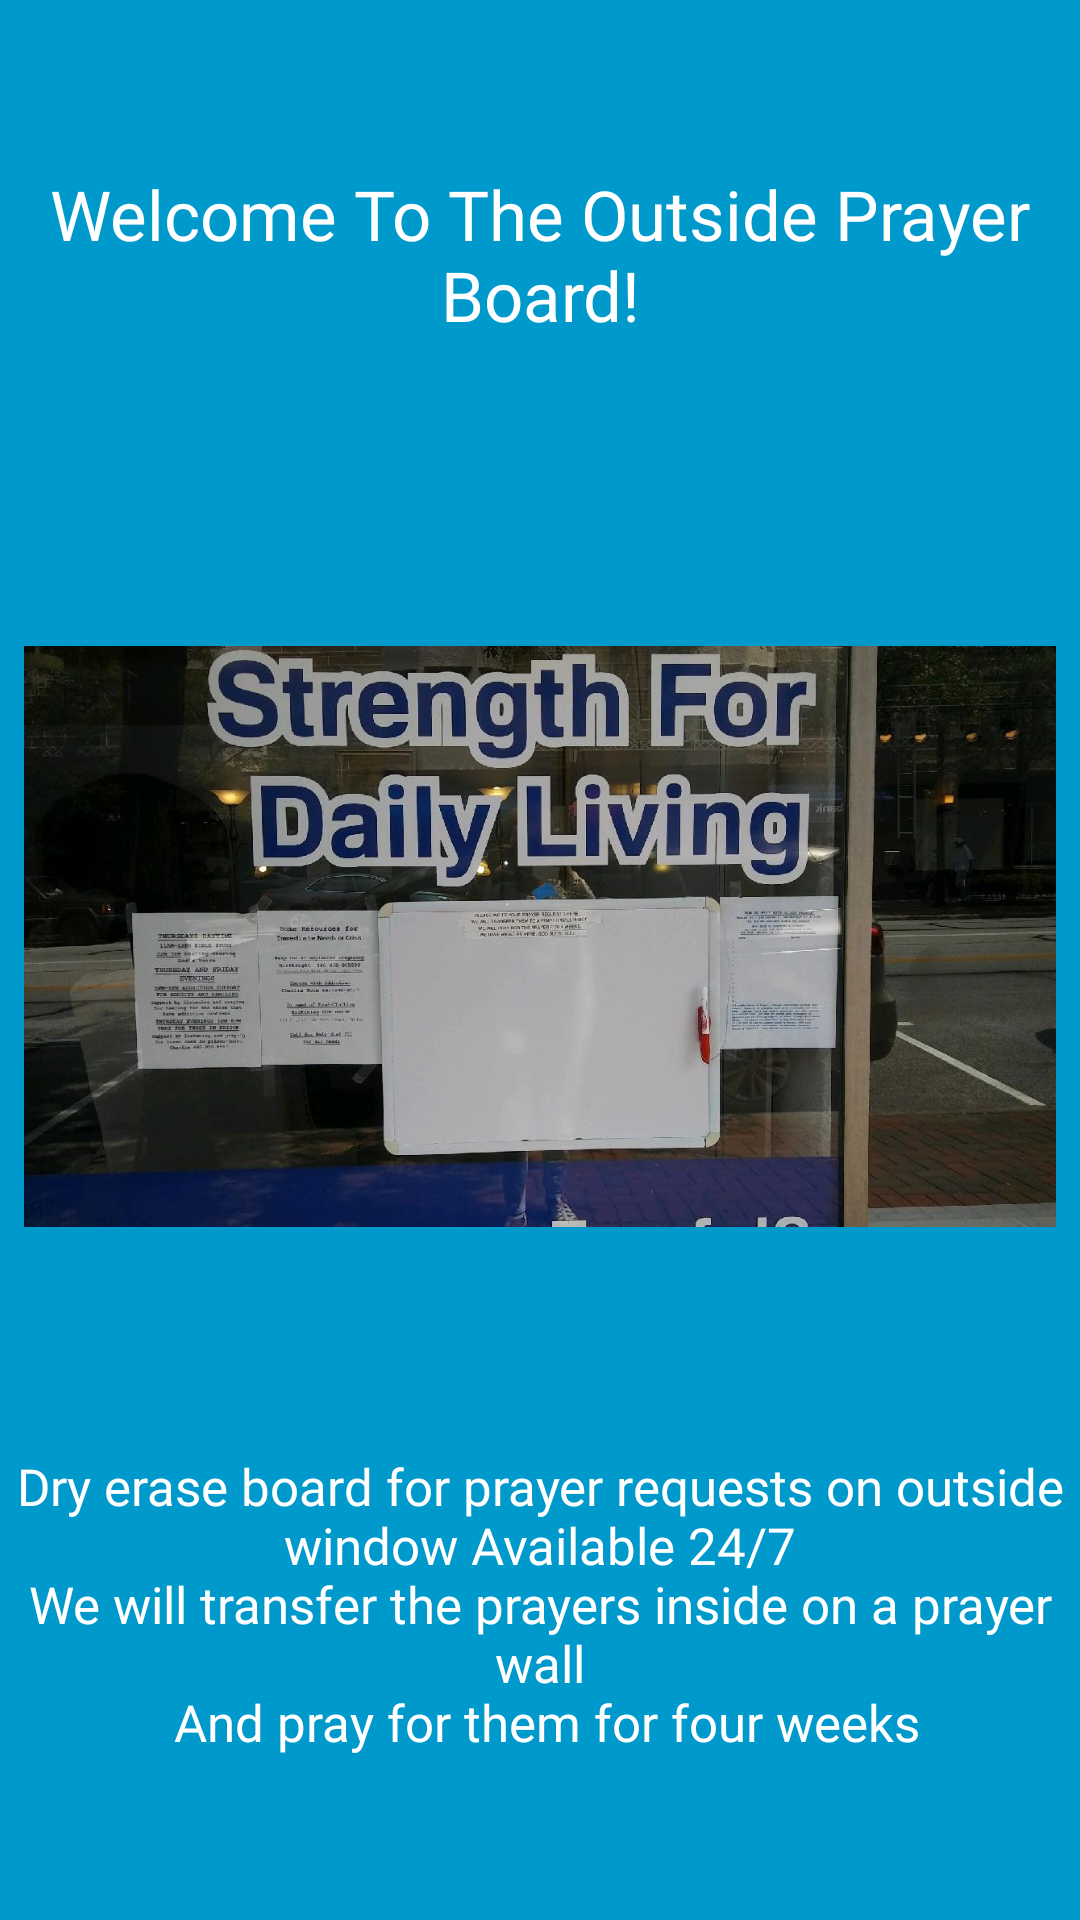

Here is an Android app screen rendered from its layout file. Give the layout XML and the strings, colors and styles it references.
<!-- AndroidManifest.xml: application theme AppTheme -->
<!-- res/layout/activity_prayer_board.xml -->
<?xml version="1.0" encoding="utf-8"?>
<android.support.constraint.ConstraintLayout xmlns:android="http://schemas.android.com/apk/res/android"
    xmlns:app="http://schemas.android.com/apk/res-auto"
    xmlns:tools="http://schemas.android.com/tools"
    android:layout_width="match_parent"
    android:layout_height="match_parent"
    android:background="@android:color/holo_blue_dark"
    tools:context=".PrayerBoardActivity">

    <ImageView
        android:layout_width="match_parent"
        android:layout_height="wrap_content"
        android:layout_marginStart="8dp"
        android:layout_marginTop="8dp"
        android:layout_marginEnd="8dp"
        android:layout_marginBottom="8dp"
        android:src="@drawable/ihopdryerasejesus"
        app:layout_constraintBottom_toBottomOf="parent"
        app:layout_constraintEnd_toEndOf="parent"
        app:layout_constraintHorizontal_bias="0.0"
        app:layout_constraintStart_toStartOf="parent"
        app:layout_constraintTop_toTopOf="@+id/textView6"
        app:layout_constraintVertical_bias="1.0" />


    <TextView
        android:id="@+id/textView6"
        android:layout_width="wrap_content"
        android:layout_height="wrap_content"
        android:fontFamily="@font/bungee_inline"
        android:text="Welcome To The Outside Prayer Board!"
        android:textAlignment="center"
        android:textColor="@android:color/white"
        android:textSize="23sp"
        app:layout_constraintBottom_toBottomOf="parent"
        app:layout_constraintEnd_toEndOf="parent"
        app:layout_constraintHorizontal_bias="0.0"
        app:layout_constraintStart_toStartOf="parent"
        app:layout_constraintTop_toTopOf="parent"
        app:layout_constraintVertical_bias="0.096" />

    <TextView
        android:id="@+id/textView5"
        android:layout_width="wrap_content"
        android:layout_height="wrap_content"
        android:layout_marginTop="8dp"
        android:layout_marginEnd="8dp"
        android:layout_marginBottom="8dp"
        android:fontFamily="@font/anton"
        android:text="@string/str_for_outside_dryerase"
        android:textAlignment="center"
        android:textColor="@android:color/white"
        android:textSize="17sp"
        app:layout_constraintBottom_toBottomOf="parent"
        app:layout_constraintEnd_toEndOf="parent"
        app:layout_constraintHorizontal_bias="0.0"
        app:layout_constraintStart_toStartOf="parent"
        app:layout_constraintTop_toTopOf="parent"
        app:layout_constraintVertical_bias="0.911" />





</android.support.constraint.ConstraintLayout>
<!-- resources referenced by this layout -->
<resources>
  <!-- drawable ihopdryerasejesus: jpeg bitmap (drawable, 120488 bytes) -->
  <string name="str_for_outside_dryerase"> Dry erase board for prayer requests on outside window Available 24/7\nWe will transfer the prayers inside on a prayer wall\n
      And pray for them for four weeks</string>
  <style name="AppTheme" parent="Theme.AppCompat.Light.DarkActionBar">
          <item name="android:actionMenuTextColor">@android:color/holo_blue_dark</item>
  
          
          <item name="colorPrimary">#391BC1</item>
          <item name="colorPrimaryDark">@color/colorPrimaryDark</item>
          <item name="colorAccent">@color/colorAccent</item>
      </style>
  <!-- not gathered from this repository: default colours our renderer supplied (Android Studio template values) -->
  <color name="colorPrimaryDark">#FF3700B3</color>
  <color name="colorAccent">#FF03DAC5</color>
</resources>
